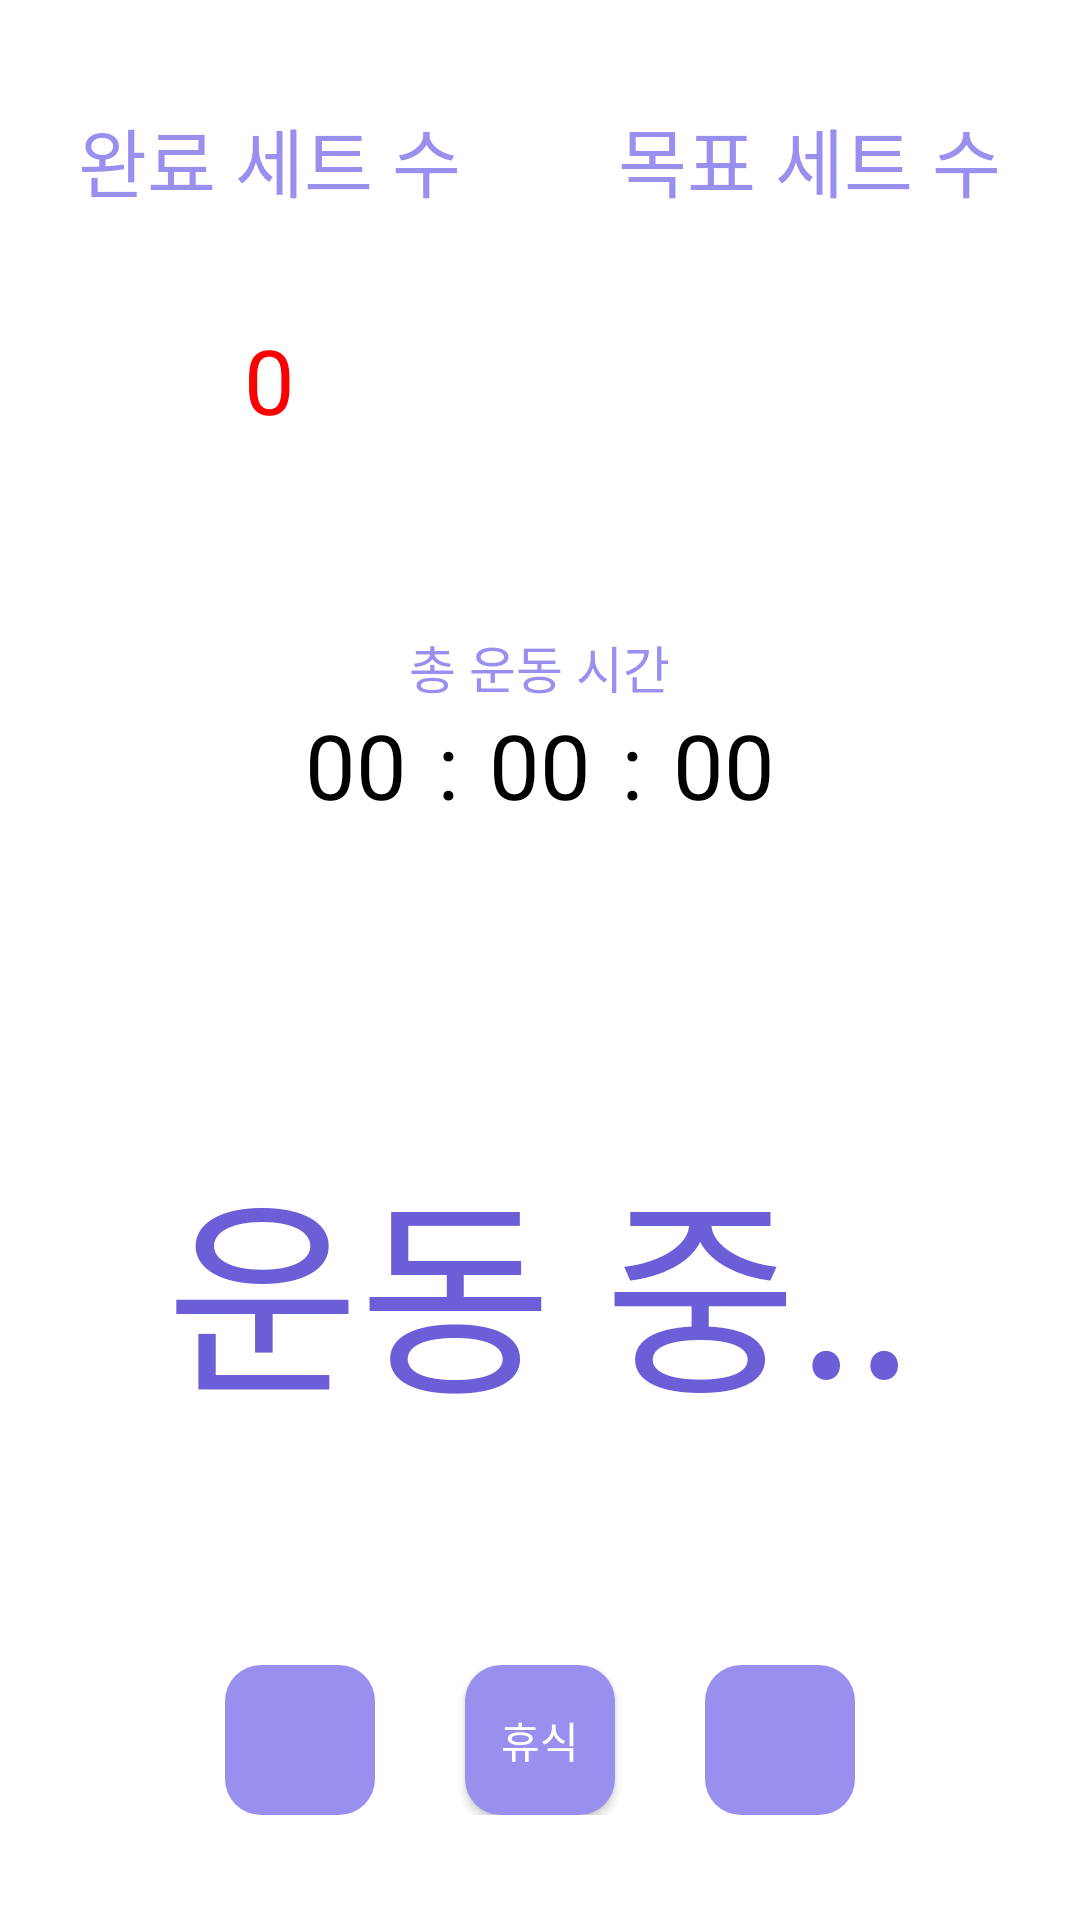

Write the Android layout XML for this screen, with the resource values it uses.
<!-- AndroidManifest.xml: application theme Theme.Weight_Timer -->
<!-- res/layout/activity_main.xml -->
<?xml version="1.0" encoding="utf-8"?>
<LinearLayout xmlns:android="http://schemas.android.com/apk/res/android"
    xmlns:app="http://schemas.android.com/apk/res-auto"
    xmlns:tools="http://schemas.android.com/tools"
    android:layout_width="match_parent"
    android:layout_height="match_parent"
    android:orientation="vertical"
    tools:context=".Timer.MainActivity">

    <LinearLayout
        android:layout_width="match_parent"
        android:layout_height="0dp"
        android:layout_weight="0.75"
        android:orientation="horizontal">

        <LinearLayout
            android:layout_width="0dp"
            android:layout_height="match_parent"
            android:layout_weight="1"
            android:orientation="vertical">

            <TextView
                android:fontFamily="@font/minsans_regular"
                android:layout_marginTop="35dp"
                android:layout_gravity="center"
                android:layout_width="wrap_content"
                android:layout_height="wrap_content"
                android:text="완료 세트 수"
                android:textSize="25dp"
                android:textColor="#998FEF"/>

            <TextView
                android:id="@+id/going_set"
                android:fontFamily="@font/minsans_regular"
                android:layout_marginTop="35dp"
                android:layout_width="wrap_content"
                android:layout_height="wrap_content"
                android:text="0"
                android:textSize="30dp"
                android:layout_gravity="center"
                android:textColor="#FB0000"/>


        </LinearLayout>

        <LinearLayout
            android:layout_width="0dp"
            android:layout_height="match_parent"
            android:layout_weight="1"
            android:orientation="vertical">

            <TextView
                android:fontFamily="@font/minsans_regular"
                android:layout_marginTop="35dp"
                android:layout_gravity="center"
                android:layout_width="wrap_content"
                android:layout_height="wrap_content"
                android:text="목표 세트 수"
                android:textSize="25dp"
                android:textColor="#998FEF"/>

            <TextView
                android:fontFamily="@font/minsans_regular"
                android:id="@+id/goal_set"
                android:layout_marginTop="35dp"
                android:layout_width="wrap_content"
                android:layout_height="wrap_content"
                android:text=""
                android:textSize="30dp"
                android:layout_gravity="center"
                android:textColor="#002AFB"/>


        </LinearLayout>

    </LinearLayout>

    <TextView
        android:layout_width="wrap_content"
        android:layout_height="wrap_content"
        android:text="총 운동 시간"
        android:layout_gravity="center"
        android:textSize="17dp"
        android:fontFamily="@font/minsans_regular"
        android:textColor="#998FEF"/>

    <LinearLayout
        android:layout_gravity="center"
        android:layout_width="wrap_content"
        android:layout_height="wrap_content"
        android:orientation="horizontal">


        <TextView
            android:fontFamily="@font/minsans_regular"
            android:id="@+id/minutes"
            android:layout_width="wrap_content"
            android:layout_height="wrap_content"
            android:layout_gravity="center"
            android:text="00"
            android:textColor="@color/black"
            android:textSize="30dp" />

        <TextView
            android:fontFamily="@font/minsans_regular"
            android:layout_marginLeft="10dp"
            android:layout_width="wrap_content"
            android:layout_height="wrap_content"
            android:textSize="30dp"
            android:text=":"
            android:textColor="@color/black"
            android:layout_gravity="center"/>

        <TextView
            android:fontFamily="@font/minsans_regular"
            android:id="@+id/seconds"
            android:layout_marginLeft="10dp"
            android:layout_width="wrap_content"
            android:layout_height="wrap_content"
            android:layout_gravity="center"
            android:text="00"
            android:textColor="@color/black"
            android:textSize="30dp" />

        <TextView
            android:fontFamily="@font/minsans_regular"
            android:layout_marginLeft="10dp"
            android:layout_width="wrap_content"
            android:layout_height="wrap_content"
            android:textSize="30dp"
            android:text=":"
            android:textColor="@color/black"
            android:layout_gravity="center"/>

        <TextView
            android:fontFamily="@font/minsans_regular"
            android:id="@+id/m_seconds"
            android:layout_marginLeft="10dp"
            android:layout_width="wrap_content"
            android:layout_height="wrap_content"
            android:layout_gravity="center"
            android:text="00"
            android:textColor="@color/black"
            android:textSize="30dp" />

    </LinearLayout>

    <LinearLayout
        android:layout_width="match_parent"
        android:layout_height="0dp"
        android:layout_weight="1"
        android:gravity="center"
        android:orientation="vertical">

        <TextView
            android:id="@+id/left_rest"
            android:layout_width="wrap_content"
            android:layout_height="wrap_content"
            android:text=""
            android:fontFamily="@font/minsans_regular"
            android:textSize="20dp"
            android:textColor="#998FEF"/>

        <TextView
            android:id="@+id/weigh_info"
            android:fontFamily="@font/minsans_regular"
            android:layout_gravity="center"
            android:gravity="center"
            android:layout_width="wrap_content"
            android:layout_height="wrap_content"
            android:textSize="70dp"
            android:text="운동 중.."
            android:textColor="#6B5ED7"/>


    </LinearLayout>

    <LinearLayout
        android:layout_gravity="center"
        android:layout_width="wrap_content"
        android:layout_height="wrap_content"
        android:layout_marginBottom="35dp">


        <androidx.appcompat.widget.AppCompatImageButton

            android:src="@drawable/ic_baseline_play_arrow_24"
            android:id="@+id/start_button"
            android:background="@drawable/button_background"
            android:layout_width="50dp"
            android:layout_height="50dp"/>

        <androidx.appcompat.widget.AppCompatButton
            android:fontFamily="@font/minsans_regular"
            android:textColor="@color/white"
            android:text="휴식"
            android:layout_marginLeft="30dp"
            android:layout_marginRight="30dp"
            android:id="@+id/rest_button"
            android:background="@drawable/button_background"
            android:layout_width="50dp"
            android:layout_height="50dp"/>

        <androidx.appcompat.widget.AppCompatImageButton
            android:src="@drawable/ic_baseline_home_24"
            android:id="@+id/reset_button"
            android:background="@drawable/button_background"
            android:layout_width="50dp"
            android:layout_height="50dp"/>

    </LinearLayout>

</LinearLayout>
<!-- resources referenced by this layout -->
<resources>
  <color name="black">#FF000000</color>
  <color name="white">#FFFFFFFF</color>
  <!-- drawable button_background (drawable) -->
  <?xml version="1.0" encoding="utf-8"?>
  <shape xmlns:android="http://schemas.android.com/apk/res/android"
      android:padding="10dp"
      android:shape="rectangle">
  
      <solid android:color="#998FEF"/>
      <corners
          android:radius="12dp"/>
  
  </shape>
  <style name="Theme.Weight_Timer" parent="Theme.MaterialComponents.Light">
          
          <item name="colorPrimary">#FFFFFF</item>
          <item name="colorPrimaryVariant">@color/white</item>
          <item name="colorOnPrimary">#000000</item>
          
          <item name="colorSecondary">#998FEF</item>
          <item name="colorSecondaryVariant">@color/teal_700</item>
          <item name="colorOnSecondary">@color/black</item>
          
          <item name="android:statusBarColor" tools:targetApi="l">?attr/colorPrimaryVariant</item>
          
          <item name="windowNoTitle">true</item>
          <item name="windowActionBar">false</item>
          <item name="android:windowLightStatusBar">true</item>
      </style>
  <color name="teal_700">#FF018786</color>
</resources>
